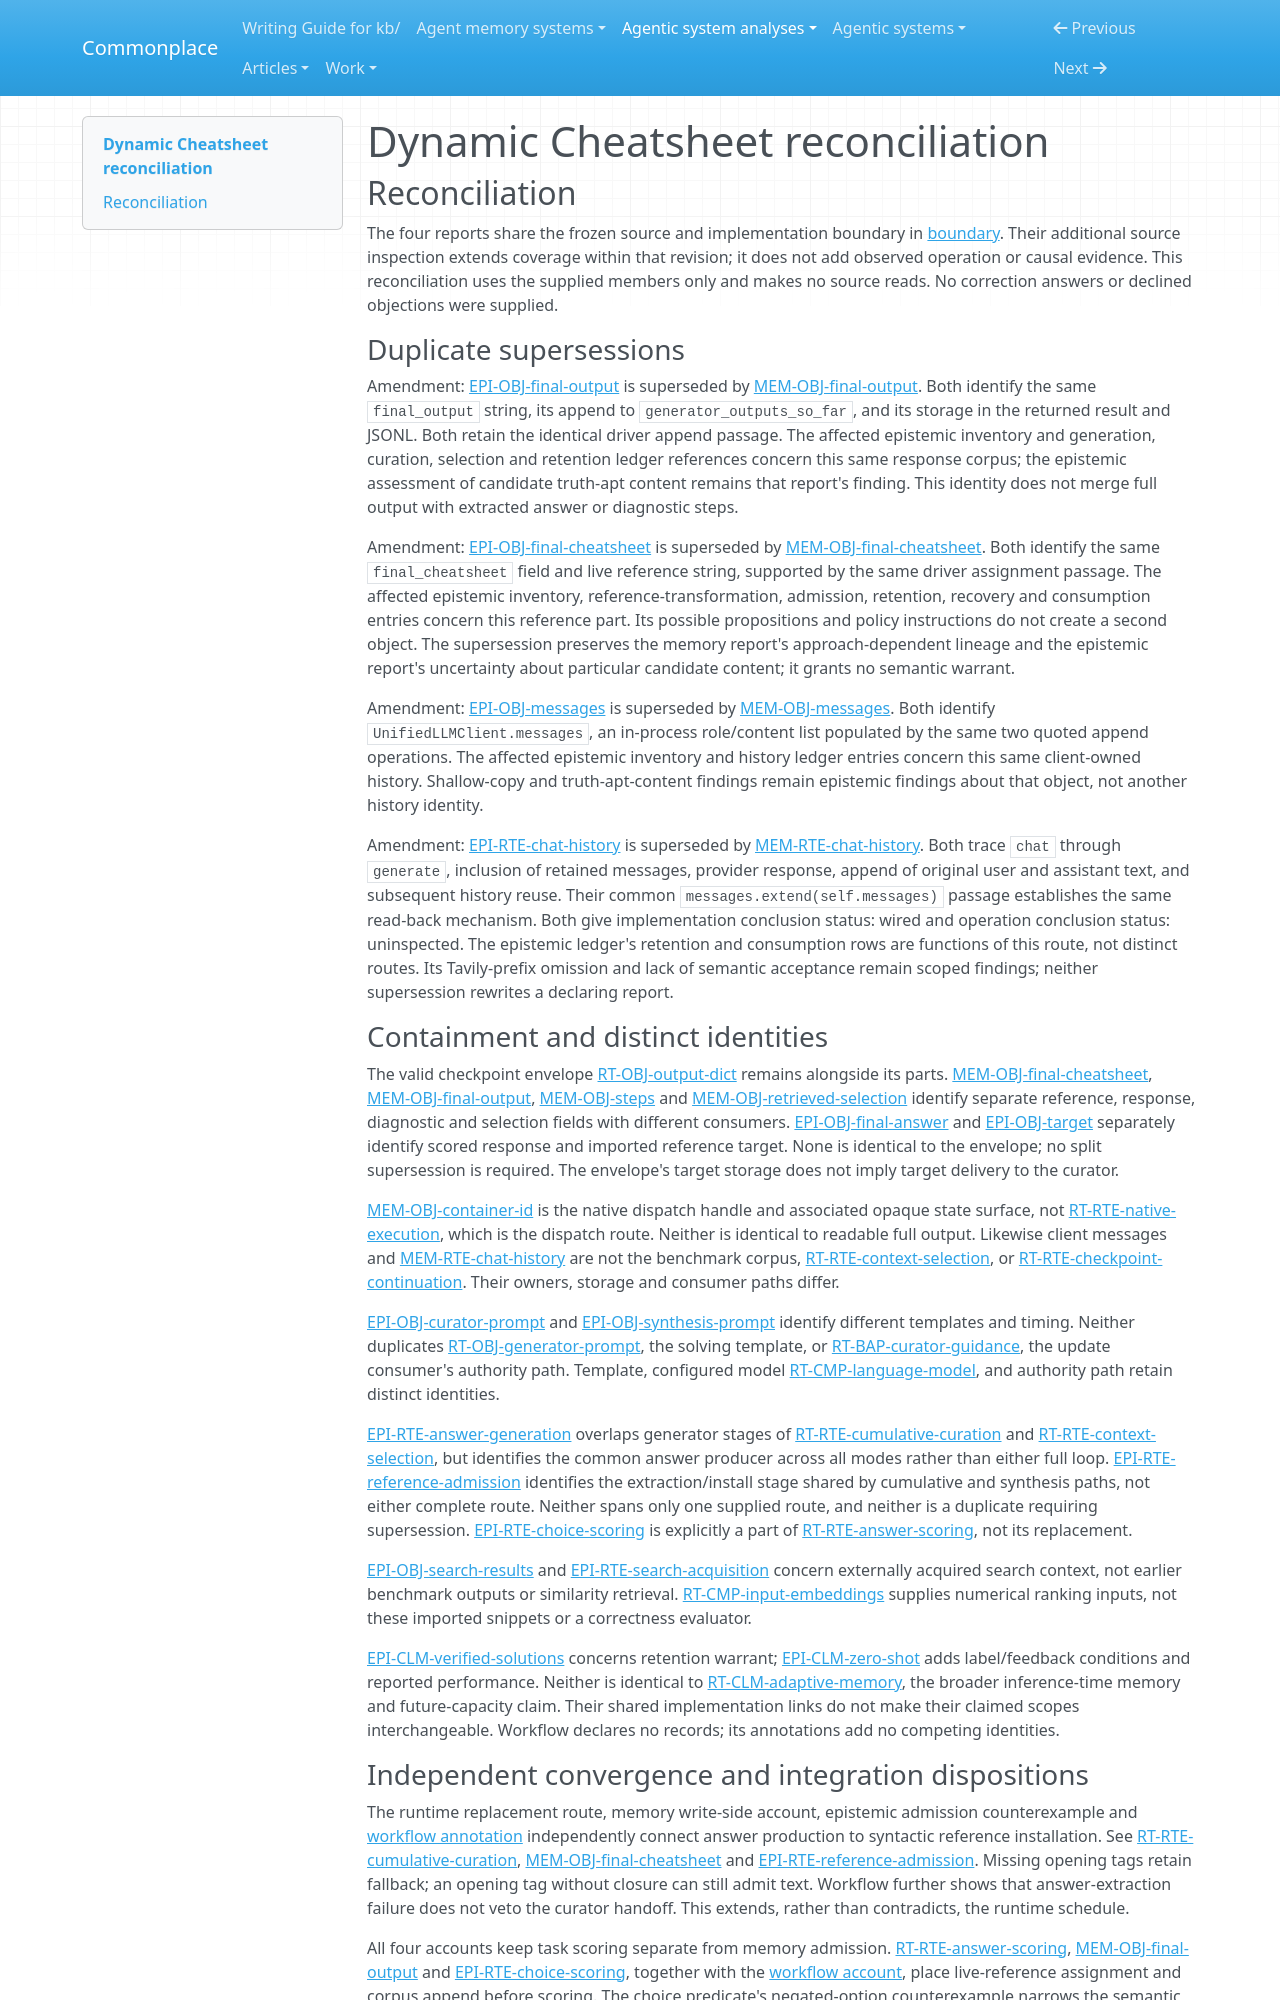

repository: zby/commonplace · page: agentic-system-analyses/retained-archive/AAS-2026-10-12-dynamic-cheatsheet-ca0a0b29d273-01/reconciliation/index.html · generator: mkdocs

---
type: agentic-system-analyses/types/agentic-system-reconciliation-report.md
description: "Reconciliation of Dynamic Cheatsheet's runtime, memory, epistemic and workflow records at commit 5cfe3c37e8e52b1d858d0f3df46e7f17c50991b9."
run-id: AAS-2026-10-12-dynamic-cheatsheet-ca0a0b29d273-01
reviewed-boundary: "5cfe3c37e8e52b1d858d0f3df46e7f17c50991b9"
---

# Dynamic Cheatsheet reconciliation

## Reconciliation

The four reports share the frozen source and implementation boundary in [boundary](boundary.md#boundary-and-evidence). Their additional source inspection extends coverage within that revision; it does not add observed operation or causal evidence. This reconciliation uses the supplied members only and makes no source reads. No correction answers or declined objections were supplied.

### Duplicate supersessions

Amendment: [EPI-OBJ-final-output](epistemic.md#epi-obj-final-output) is superseded by [MEM-OBJ-final-output](memory.md#mem-obj-final-output). Both identify the same `final_output` string, its append to `generator_outputs_so_far`, and its storage in the returned result and JSONL. Both retain the identical driver append passage. The affected epistemic inventory and generation, curation, selection and retention ledger references concern this same response corpus; the epistemic assessment of candidate truth-apt content remains that report's finding. This identity does not merge full output with extracted answer or diagnostic steps.

Amendment: [EPI-OBJ-final-cheatsheet](epistemic.md#epi-obj-final-cheatsheet) is superseded by [MEM-OBJ-final-cheatsheet](memory.md#mem-obj-final-cheatsheet). Both identify the same `final_cheatsheet` field and live reference string, supported by the same driver assignment passage. The affected epistemic inventory, reference-transformation, admission, retention, recovery and consumption entries concern this reference part. Its possible propositions and policy instructions do not create a second object. The supersession preserves the memory report's approach-dependent lineage and the epistemic report's uncertainty about particular candidate content; it grants no semantic warrant.

Amendment: [EPI-OBJ-messages](epistemic.md#epi-obj-messages) is superseded by [MEM-OBJ-messages](memory.md#mem-obj-messages). Both identify `UnifiedLLMClient.messages`, an in-process role/content list populated by the same two quoted append operations. The affected epistemic inventory and history ledger entries concern this same client-owned history. Shallow-copy and truth-apt-content findings remain epistemic findings about that object, not another history identity.

Amendment: [EPI-RTE-chat-history](epistemic.md#epi-rte-chat-history) is superseded by [MEM-RTE-chat-history](memory.md#mem-rte-chat-history). Both trace `chat` through `generate`, inclusion of retained messages, provider response, append of original user and assistant text, and subsequent history reuse. Their common `messages.extend(self.messages)` passage establishes the same read-back mechanism. Both give implementation conclusion status: wired and operation conclusion status: uninspected. The epistemic ledger's retention and consumption rows are functions of this route, not distinct routes. Its Tavily-prefix omission and lack of semantic acceptance remain scoped findings; neither supersession rewrites a declaring report.

### Containment and distinct identities

The valid checkpoint envelope [RT-OBJ-output-dict](runtime.md#rt-obj-output-dict) remains alongside its parts. [MEM-OBJ-final-cheatsheet](memory.md#mem-obj-final-cheatsheet), [MEM-OBJ-final-output](memory.md#mem-obj-final-output), [MEM-OBJ-steps](memory.md#mem-obj-steps) and [MEM-OBJ-retrieved-selection](memory.md#mem-obj-retrieved-selection) identify separate reference, response, diagnostic and selection fields with different consumers. [EPI-OBJ-final-answer](epistemic.md#epi-obj-final-answer) and [EPI-OBJ-target](epistemic.md#epi-obj-target) separately identify scored response and imported reference target. None is identical to the envelope; no split supersession is required. The envelope's target storage does not imply target delivery to the curator.

[MEM-OBJ-container-id](memory.md#mem-obj-container-id) is the native dispatch handle and associated opaque state surface, not [RT-RTE-native-execution](runtime.md#rt-rte-native-execution), which is the dispatch route. Neither is identical to readable full output. Likewise client messages and [MEM-RTE-chat-history](memory.md#mem-rte-chat-history) are not the benchmark corpus, [RT-RTE-context-selection](runtime.md#rt-rte-context-selection), or [RT-RTE-checkpoint-continuation](runtime.md#rt-rte-checkpoint-continuation). Their owners, storage and consumer paths differ.

[EPI-OBJ-curator-prompt](epistemic.md#epi-obj-curator-prompt) and [EPI-OBJ-synthesis-prompt](epistemic.md#epi-obj-synthesis-prompt) identify different templates and timing. Neither duplicates [RT-OBJ-generator-prompt](runtime.md#rt-obj-generator-prompt), the solving template, or [RT-BAP-curator-guidance](runtime.md#rt-bap-curator-guidance), the update consumer's authority path. Template, configured model [RT-CMP-language-model](runtime.md#rt-cmp-language-model), and authority path retain distinct identities.

[EPI-RTE-answer-generation](epistemic.md#epi-rte-answer-generation) overlaps generator stages of [RT-RTE-cumulative-curation](runtime.md#rt-rte-cumulative-curation) and [RT-RTE-context-selection](runtime.md#rt-rte-context-selection), but identifies the common answer producer across all modes rather than either full loop. [EPI-RTE-reference-admission](epistemic.md#epi-rte-reference-admission) identifies the extraction/install stage shared by cumulative and synthesis paths, not either complete route. Neither spans only one supplied route, and neither is a duplicate requiring supersession. [EPI-RTE-choice-scoring](epistemic.md#epi-rte-choice-scoring) is explicitly a part of [RT-RTE-answer-scoring](runtime.md#rt-rte-answer-scoring), not its replacement.

[EPI-OBJ-search-results](epistemic.md#epi-obj-search-results) and [EPI-RTE-search-acquisition](epistemic.md#epi-rte-search-acquisition) concern externally acquired search context, not earlier benchmark outputs or similarity retrieval. [RT-CMP-input-embeddings](runtime.md#rt-cmp-input-embeddings) supplies numerical ranking inputs, not these imported snippets or a correctness evaluator.

[EPI-CLM-verified-solutions](epistemic.md#epi-clm-verified-solutions) concerns retention warrant; [EPI-CLM-zero-shot](epistemic.md#epi-clm-zero-shot) adds label/feedback conditions and reported performance. Neither is identical to [RT-CLM-adaptive-memory](runtime.md#rt-clm-adaptive-memory), the broader inference-time memory and future-capacity claim. Their shared implementation links do not make their claimed scopes interchangeable. Workflow declares no records; its annotations add no competing identities.
